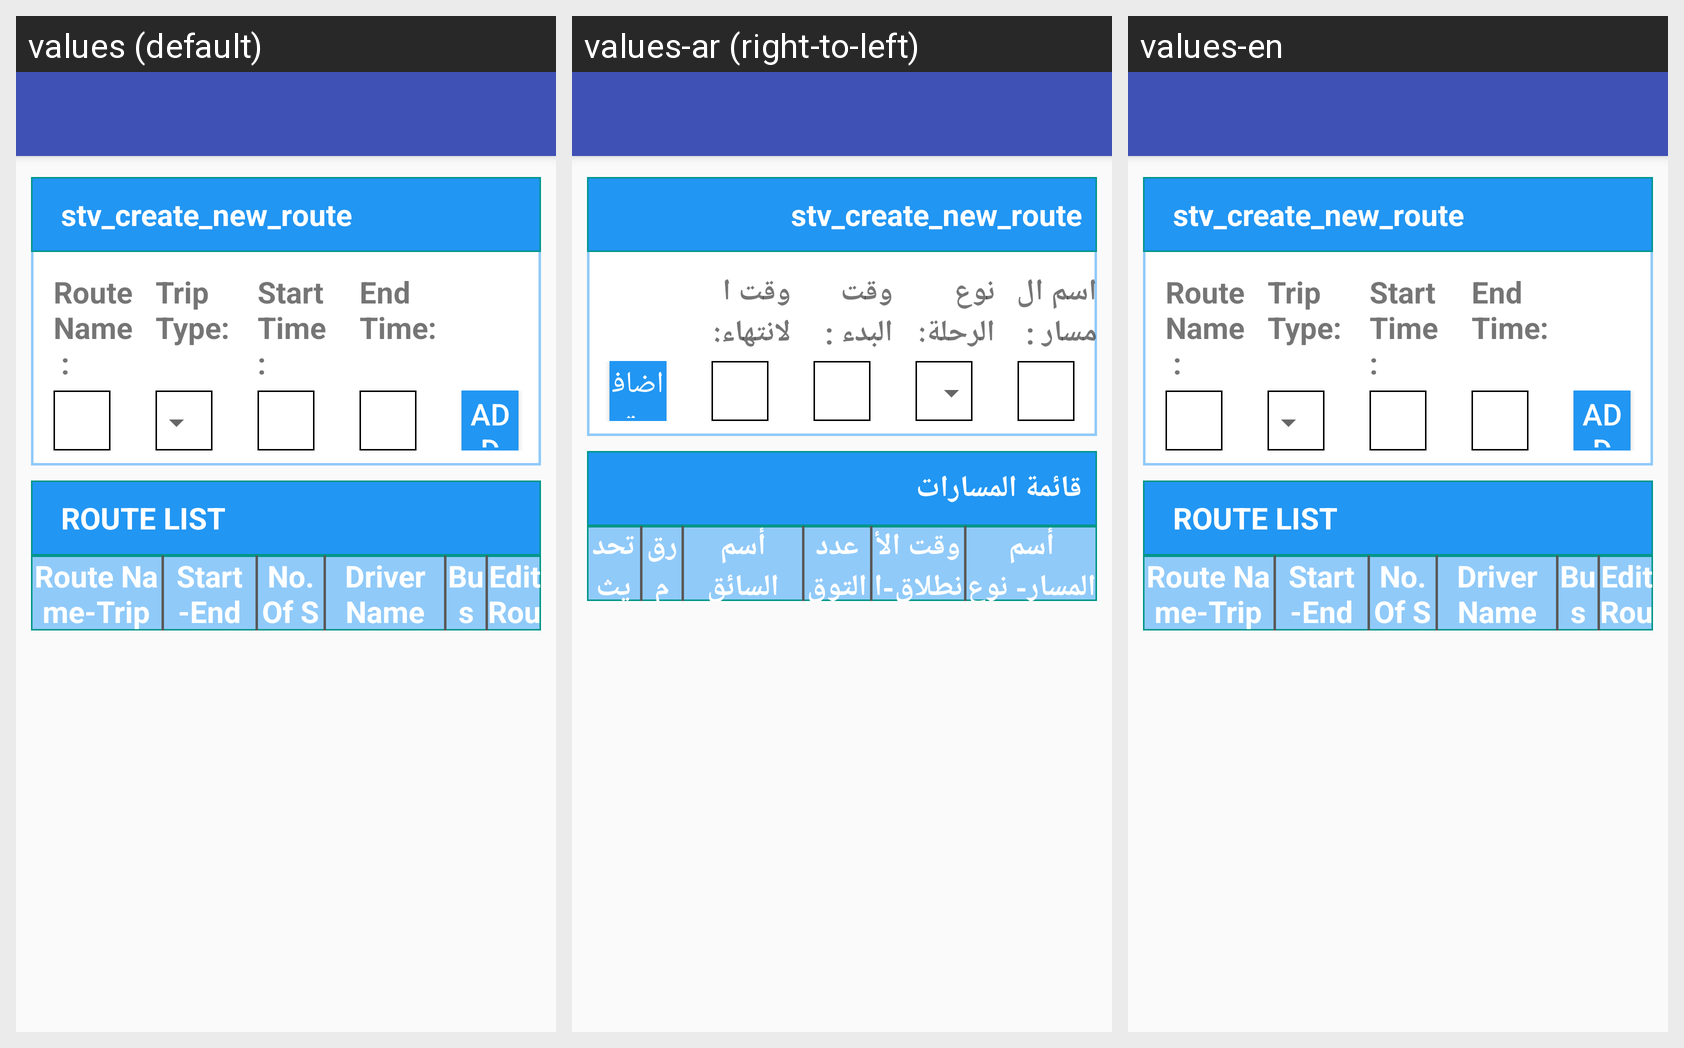

Here is an Android app screen in its default locale and in the app's own translations. Write out the translated-string differences for the strings that appear on this screen.
Android screen res/layout/app_bar_student__route__creation__navigation.xml rendered under 3 locales, left to right: values (default), values-ar (right-to-left), values-en. Device: Nexus 5 (rendered at 1080×1920; each locale shown at half size, 540×960, under a caption strip naming it); theme AppTheme.
Strings drawn on this screen, with the default value and each locale's value (text and hints the layout hard-codes, and strings that could not be matched under every locale, appear in the picture but are not listed):

stv_route_name
  values: Route Name :
  values-ar: اسم المسار :
  values-en: Route Name :

stv_trip_type
  values: Trip Type:
  values-ar: نوع الرحلة:
  values-en: Trip Type:

stv_start_time
  values: Start Time :
  values-ar: وقت البدء :
  values-en: Start Time :

stv_end_time
  values: End Time:
  values-ar: وقت الانتهاء:
  values-en: End Time:

sb_add_route
  values: ADD ROUTE
  values-ar: اضافة مسار
  values-en: ADD ROUTE

stv_route_list
  values: ROUTE LIST
  values-ar: قائمة المسارات
  values-en: ROUTE LIST

stv_route_name_trip_type
  values: Route Name-Trip Type
  values-ar: أسم المسار- نوع الرحلة
  values-en: Route Name-Trip Type

stv_start_end_time
  values: Start-End Time
  values-ar: وقت الأنطلاق-الأنتهاء
  values-en: Start-End Time

stv_no_of_stops
  values: No. Of Stops
  values-ar: عدد التوقفات
  values-en: No. Of Stops

stv_driver_name
  values: Driver Name
  values-ar: أسم السائق
  values-en: Driver Name

stv_bus_no
  values: Bus No.
  values-ar: رقم الحافلة.
  values-en: Bus No.

stv_edit_route
  values: Edit Route
  values-ar: تحديث المسار
  values-en: Edit Route
